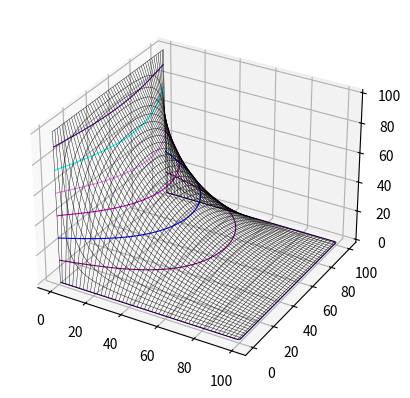
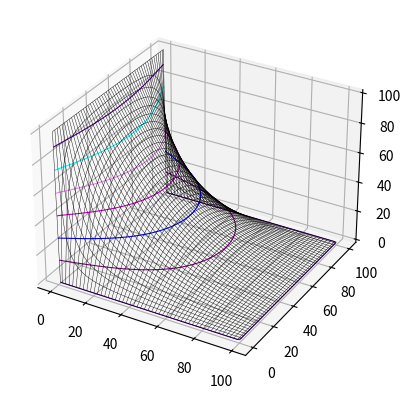
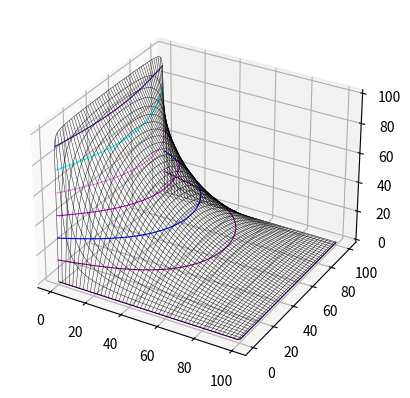
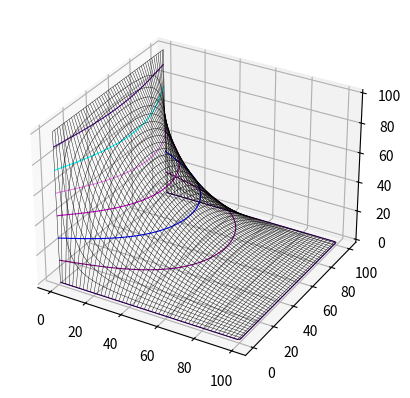

Write the Python code that produced these figures, in order.
# -*- coding: utf-8 -*-
"""
Created on Tue Feb 20 01:38:24 2018

@author: kazy
"""
import pylab
import numpy as np
import matplotlib.pyplot as plt
from mpl_toolkits.mplot3d import axes3d


class Solve:
    def __init__(self,N,M):
        self.eps = 0.001
        self.P = np.pi
        self.N=N
        self.M=M
        self.Unew=np.zeros((N,M))
        self.Uold=np.ones((N,M))

    def Fourie(self):
        x=self.xgrid
        y=self.ygrid
        a = 100
        V = 100
        inf = 100
        U = 0
        k = 0
        for i in range(inf):
            U += ((4 * V) / self.P * (np.sinh((2 * k + 1) * (a - x) * self.P / a) * np.sin((2 * k + 1) * self.P * y / a)) / (
                        (2 * k + 1) * np.sinh((2 * k + 1) * self.P)))
            k = k + 1
        return U

    def Jacoby(self):
        while (np.absolute(np.trace(self.Unew)-np.trace(self.Uold))>self.eps):
            self.Uold=self.Unew
            self.Unew = (                 self.Uold[0:-2,1:-1] +
                         self.Uold[1:-1,0:-2]                  + self.Uold[1:-1,2:] +
                                     self.Uold[2:  ,1:-1])/4
            self.Unew = np.insert(self.Unew,0,0,axis=0)
            self.Unew = np.insert(self.Unew,self.N-1,0,axis=0)
            self.Unew = np.insert(self.Unew,0,100,axis=1)
            self.Unew = np.insert(self.Unew,self.N-1,0,axis=1)
        return self.Unew

    def Gauss(self):
        U1 = 0
        U2 = 1
        while (np.absolute(U1 - U2) > self.eps):
            U1 = np.trace(self.Unew)
            self.Unew = (                       self.Unew[0:-2, 1:-1] +
                         self.Unew[1:-1, 0:-2]                       + self.Unew[1:-1, 2:] +
                                           self.Unew[2:, 1:-1]) / 4
            self.Unew = np.insert(self.Unew, 0, 0, axis=0)
            self.Unew = np.insert(self.Unew, self.N - 1, 0, axis=0)
            self.Unew = np.insert(self.Unew, 0, 100, axis=1)
            self.Unew = np.insert(self.Unew, self.N - 1, 0, axis=1)
            U2 = np.trace(self.Unew)
        return self.Unew

    def Relaxation(self,w):
        U1 = 0
        U2 = 1
        # for i in range(100):
        while (np.absolute(U1 - U2) > self.eps):
            U1 = np.trace(self.Unew)
            Uold1 = self.Unew
            Uold1 = np.delete(Uold1, 0, 0)
            Uold1 = np.delete(Uold1, self.N - 2, 0)
            Uold1 = np.delete(Uold1, 0, 1)
            Uold1 = np.delete(Uold1, self.N - 2, 1)
            R = (self.Unew[0:-2, 1:-1] +
                 self.Unew[1:-1, 0:-2] + self.Unew[1:-1, 2:] +
                 self.Unew[2:, 1:-1]) / 4
            self.Unew = Uold1 + w * (R - Uold1)
            self.Unew = np.insert(self.Unew, 0, 0, axis=0)
            self.Unew = np.insert(self.Unew, self.N - 1, 0, axis=0)
            self.Unew = np.insert(self.Unew, 0, 100, axis=1)
            self.Unew = np.insert(self.Unew, self.N - 1, 0, axis=1)
            R = np.insert(R, 0, 0, axis=0)
            R = np.insert(R, self.N - 1, 0, axis=0)
            R = np.insert(R, 0, 100, axis=1)
            R = np.insert(R, self.N - 1, 0, axis=1)
            U2 = np.trace(self.Unew)
            #print(Unew)
        return self.Unew

    def plotter(self, U):
        X=np.linspace(0,self.N,100)
        Y=np.linspace(0,self.M,100)
        self.xgrid, self.ygrid = np.meshgrid(X,Y)

        fig = plt.figure()
        ax = fig.add_subplot(111, projection='3d')
        CS = plt.contour(self.xgrid, self.ygrid, U, colors=('indigo', 'purple', 'b', 'm', 'violet', 'aqua'), linewidths=0.8)
        ax.plot_wireframe(self.xgrid, self.ygrid, U, color='black', linewidth=0.3)
        pylab.show()

    def run(self,method):
        if method=='jacoby':
            solve=self.Jacoby()
            self.plotter(solve)
        elif method=='gauss':
            solve=self.Gauss()
            self.plotter(solve)
        elif method=='relax':
            solve=self.Relaxation(1)
            self.plotter(solve)
        elif method=='fourie':
            solve=self.Fourie()
            self.plotter(solve)



Resh=Solve(100,100)
Resh.run('jacoby')
Resh.run('gauss')
Resh.run('fourie')
Resh.run('relax')



#fig1 = plt.figure()
#ax1 = fig1.add_subplot(111, projection='3d')

#CS1 = plt.contour(xgrid1, ygrid1, j,colors=('indigo','purple','b','m','violet','aqua'), linewidths=0.8)
#ax1.plot_wireframe(xgrid1, ygrid1, j,color='black',linewidth=0.3)

#pylab.show()



    
    
    
 



        

            
        

    